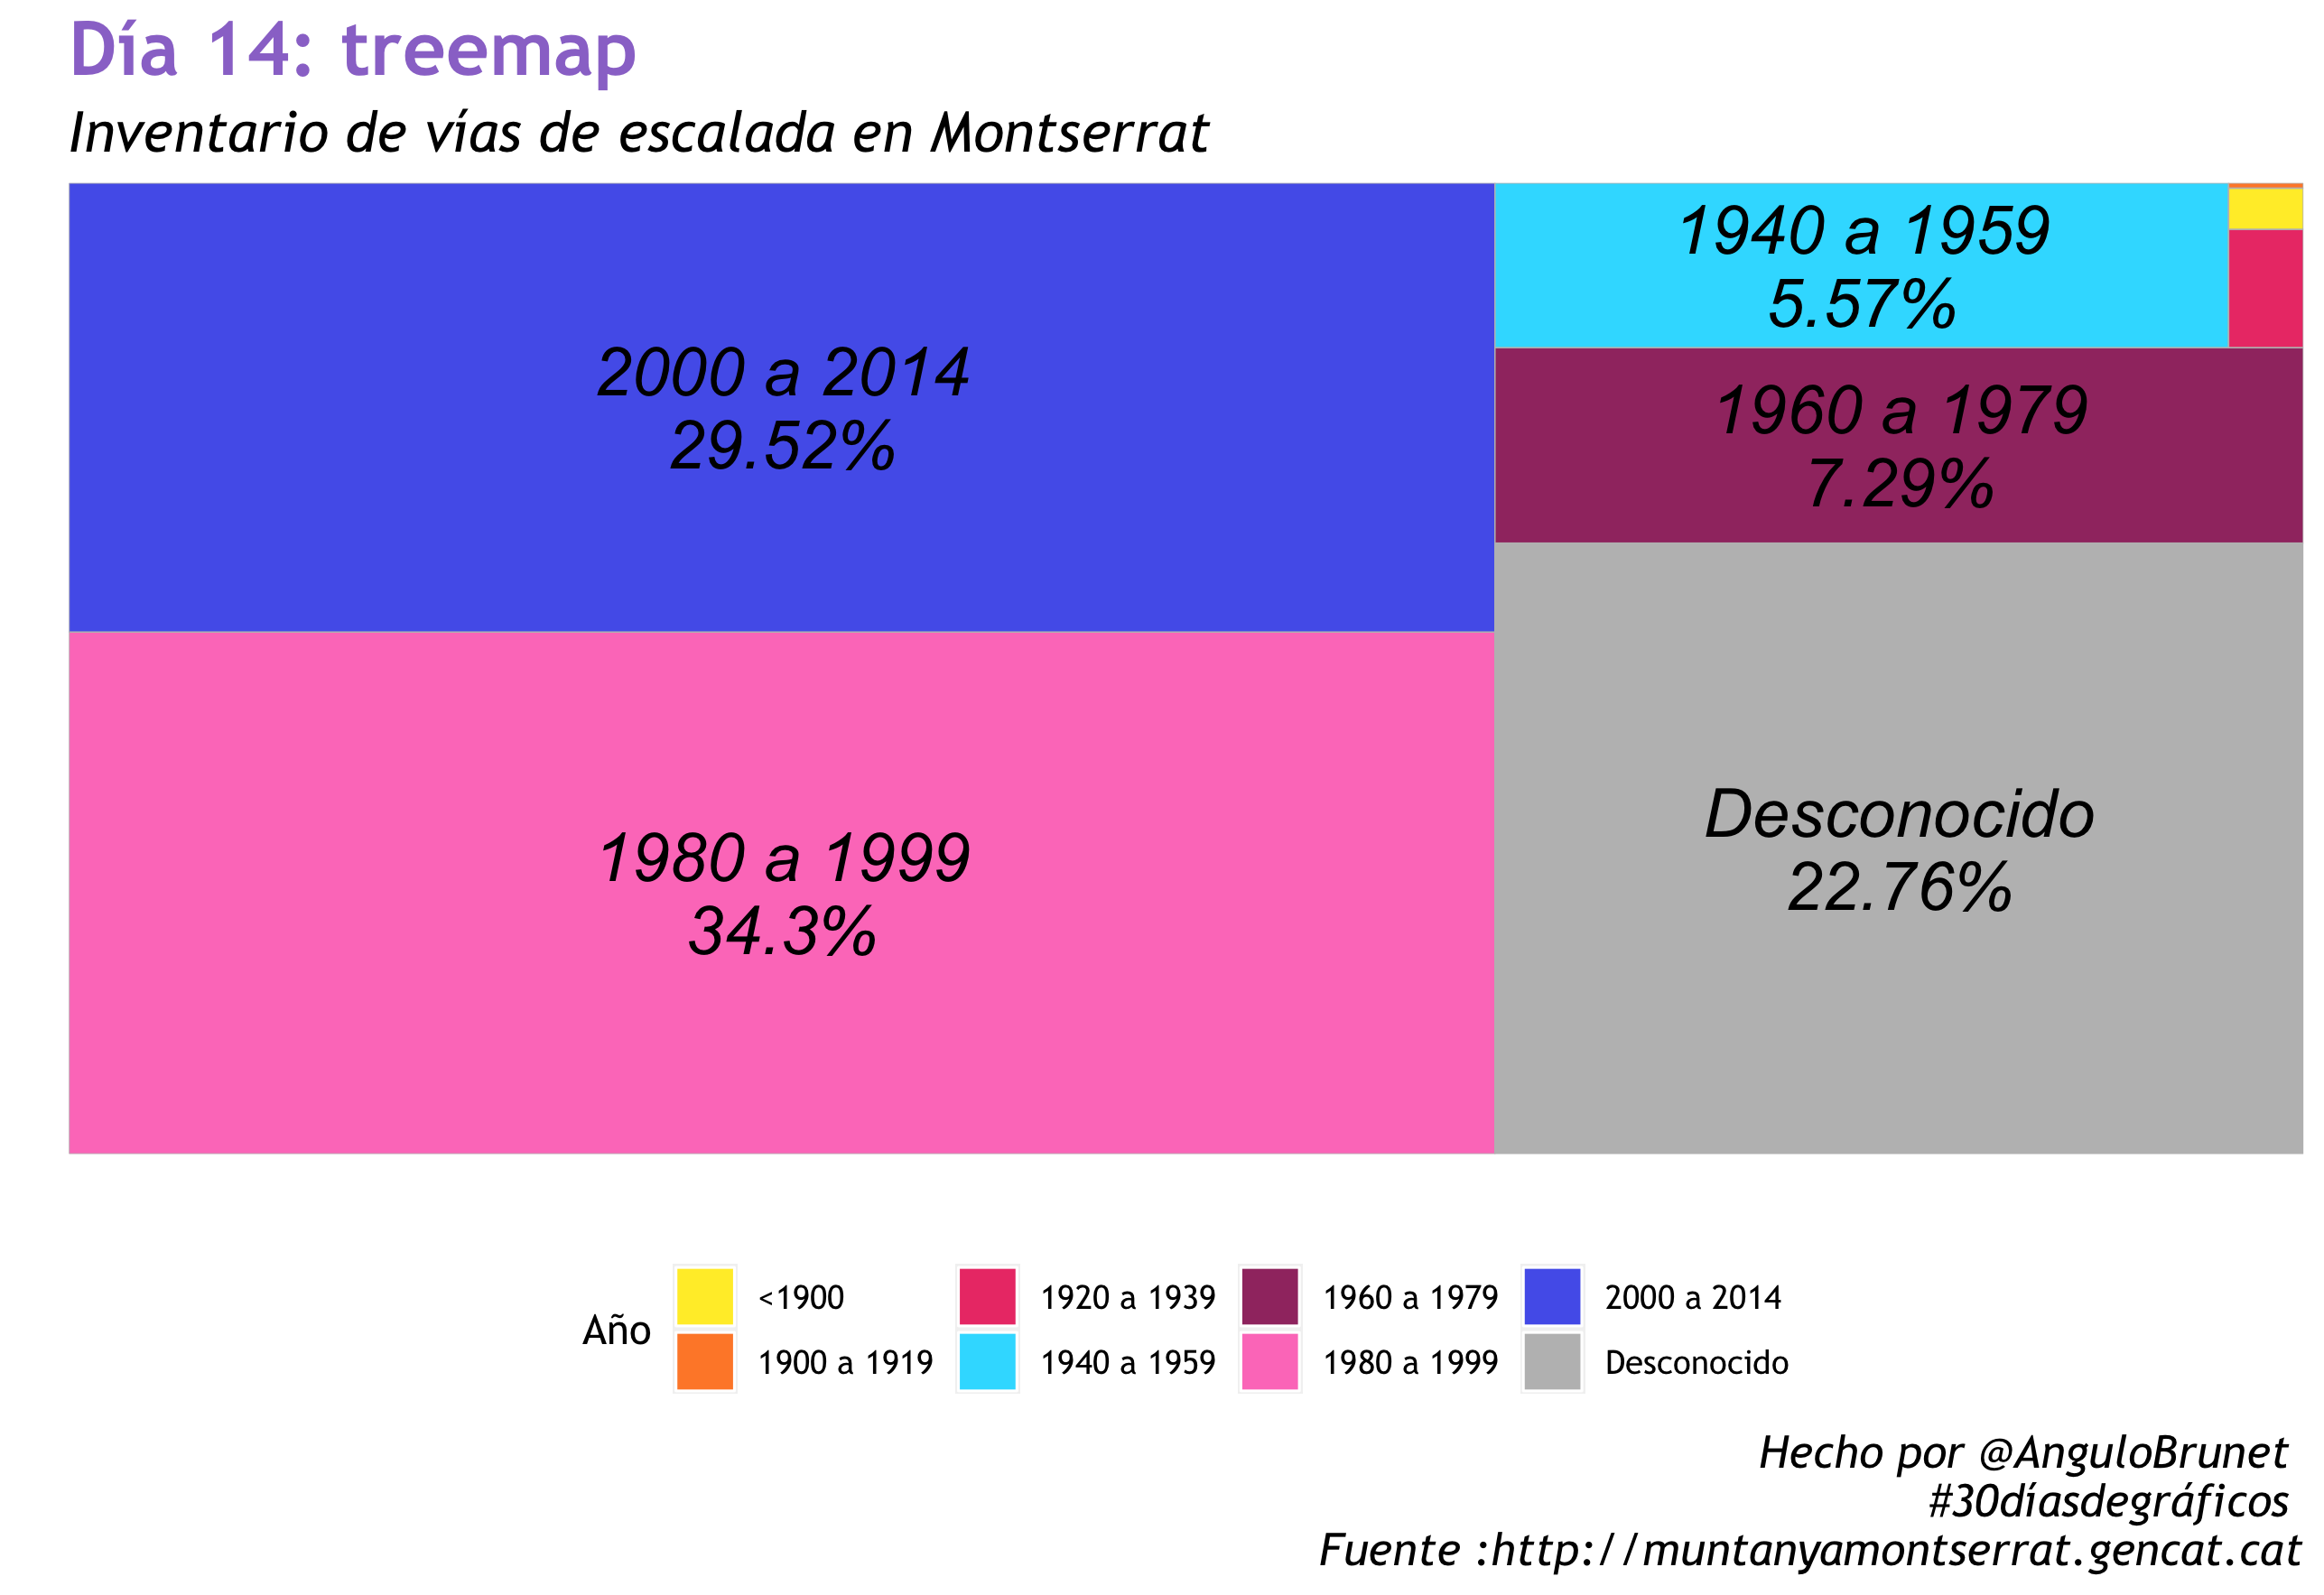

Source code (R):


library(tidyverse)

# dia 2: lineas
#Datos del SIDC Cat (link  directo en el script )
backcolor<-"white"
colortext<-"black"

#Defino paleta de colores
palette30<-c("#FFEC33",  "#FF8A33", "#EC4176", "#33DDFF", "#A13770", "#FD7FC4", "#5564eb", "grey")


#Eligo la fuente que quiero utilizar
library(extrafont) # la primera vez ejecutar font_import()
loadfonts()
font<- "Trebuchet MS" #Fuente que voy a utlizar


library(tidyverse) 
library(pdftools)#necesario para bajar el pdf


#Datos de  procesados manualmente
#http://muntanyamontserrat.gencat.cat/web/.content/temes/el_parc/escalada/Docs/Vies_Escalada_Ordxnom.pdf"
datos <- read_excel("data.xlsx", na = "NA")

#devtools::install_github("wilkox/treemapify")
library(treemapify)
library(treemap)

resumen<-datos%>%
  mutate(categorias1= case_when( #recodifico en categorias
    any <=1899 ~ "<1900",
    any <=1919 ~ "1900 a 1919",
    any <=1939 ~ "1920 a 1939",
    any <=1959 ~ "1940 a 1959",
    any <=1979 ~ "1960 a 1979",
    any <=1999 ~ "1980 a 1999",
    any <=2014 ~ "2000 a 2014",
    is.na(any)==TRUE ~ "Desconocido"))%>%
  group_by(categorias1)%>% #agrupo
  summarise(total=n())%>% #calculo el total 
  mutate(perc= round(total/sum(total)*100,2))%>% #Calculo porcentaje
  mutate (etiqueta = paste0( categorias1, "\n", perc, "%")) # etiqueta para el grafico


  ggplot( resumen, aes(area = total, fill = categorias1, label=etiqueta)) +
  geom_treemap()+
    geom_treemap_text(fontface = "italic", colour = "black", place = "centre")+
    scale_fill_manual(name= "Año",values=palette30)+
    theme(text=element_text(family = font),
          plot.background = element_rect(fill = backcolor, color=NA), 
          strip.background =element_blank(),
          panel.border = element_blank(),
          panel.grid.minor = element_blank(),
          panel.grid.major = element_blank(),
          legend.background = element_rect(fill=backcolor,
                                           size=0.5, linetype="solid"),
          plot.title = element_text(size=20, hjust=0,face="bold", color="#9B77CF"), 
          plot.subtitle = element_text(face="italic", size=15, hjust=0), 
          plot.caption = element_text( face="italic", size=12, hjust = 1), 
          axis.text.x = element_text(angle = 90, hjust = 1, color=colortext),
          axis.text.y = element_text(color=colortext), 
          legend.position = "bottom")+ 
    labs(title= "Día 14: treemap", 
         subtitle = "Inventario de vías de escalada en Montserrat",  x="", 
         y = "", fill="Puntuación\nde felicidad",
         caption = "Hecho por @AnguloBrunet \n #30díasdegráficos \n Fuente :http://muntanyamontserrat.gencat.cat")

  ggsave("14_tree.png", height = 5.89, width=8.58)
  
    
    
               
               